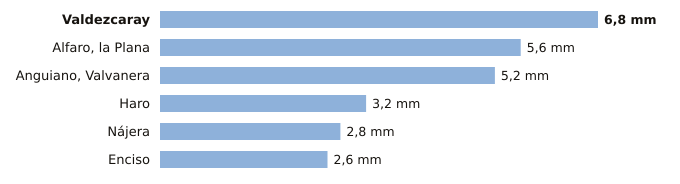

The file beside this chart, header and first rows:
estacion, provincia, indicativo, mm_6_dias_anteriores, mm_hoy, mm_7_dias, horas_de_hoy
Valdezcaray, La Rioja, 9115X, 6.8, 0.0, 6.8, 1
Alfaro, la Plana, La Rioja, 9293X, 5.6, 0.0, 5.6, 1
Anguiano, Valvanera, La Rioja, 9136X, 5.2, 0.0, 5.2, 1
Haro, La Rioja, 9121X, 3.2, 0.0, 3.2, 1
Nájera, La Rioja, 9141V, 2.8, 0.0, 2.8, 1
Enciso, La Rioja, 9188, 2.6, 0.0, 2.6, 1
